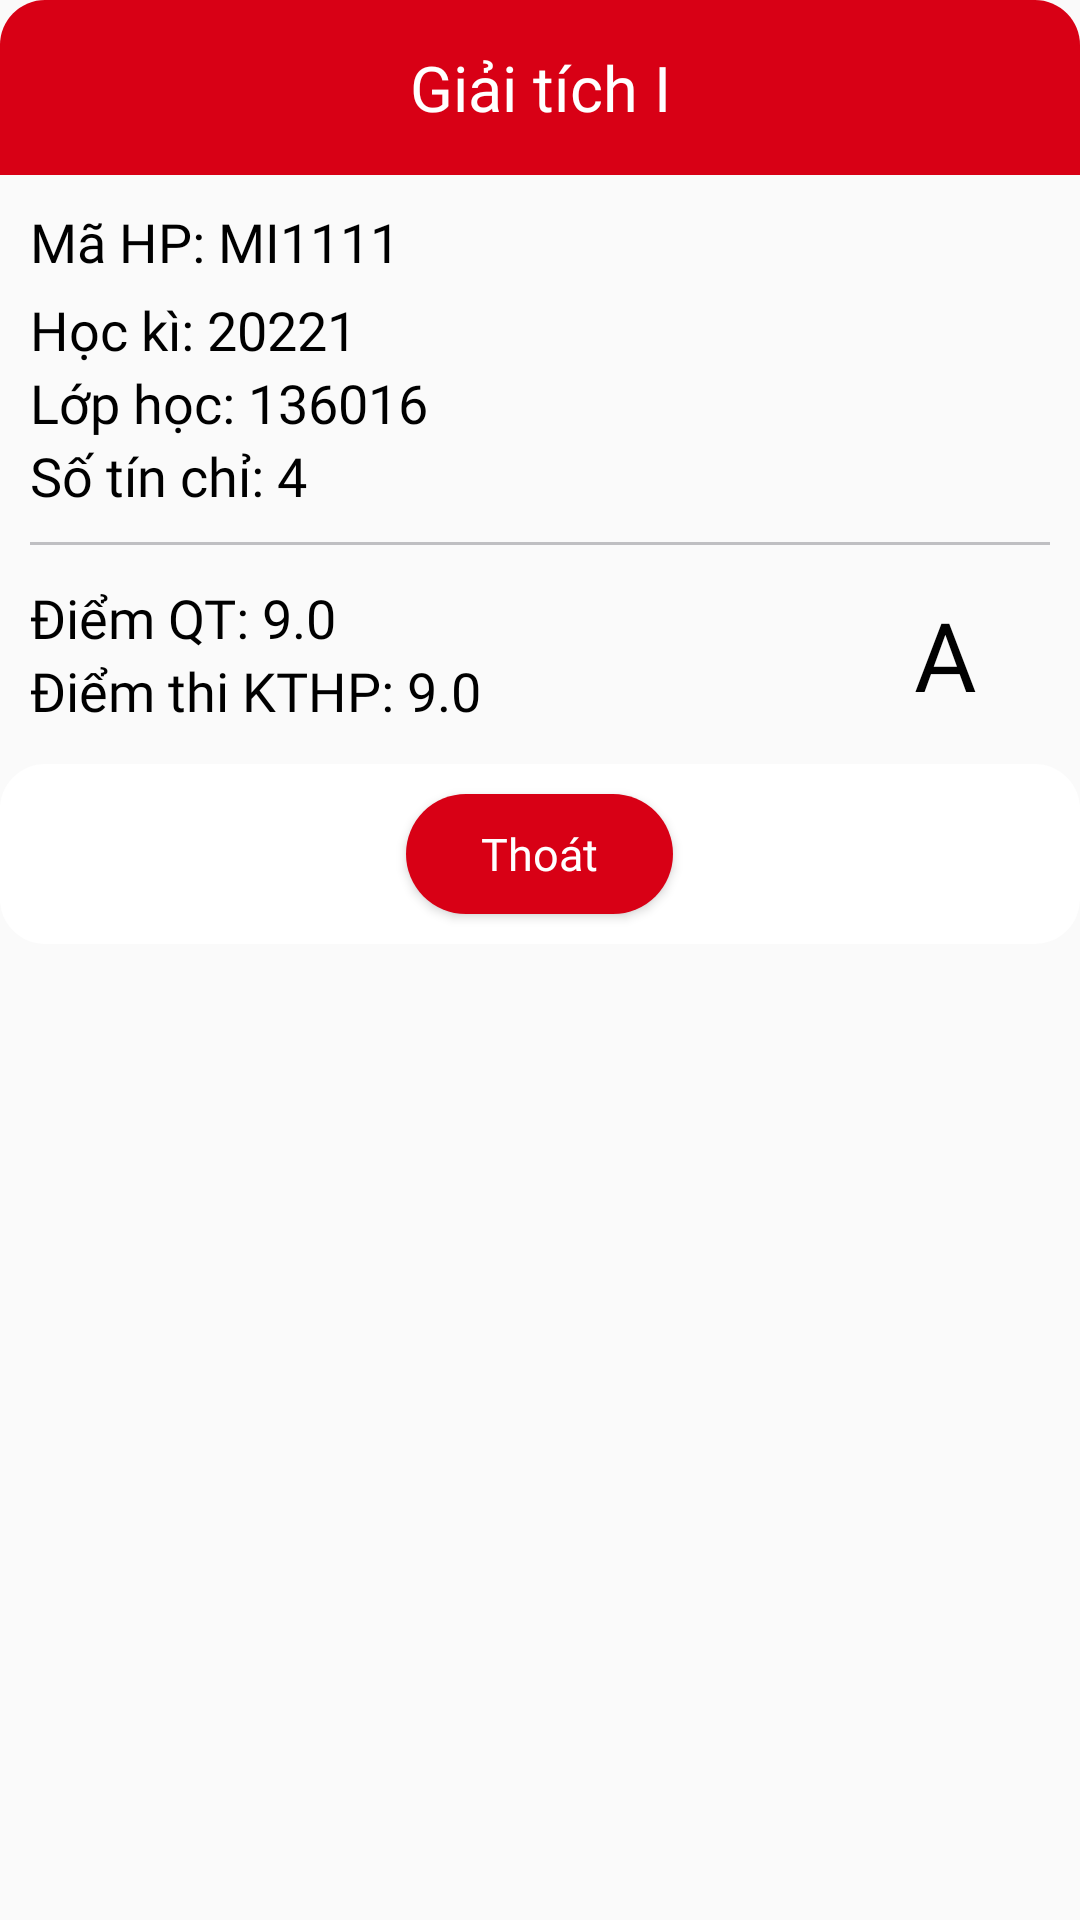

Write the Android layout XML for this screen, with the resource values it uses.
<!-- AndroidManifest.xml: application theme AppTheme1 -->
<!-- res/layout/course_score_dialog.xml -->
<?xml version="1.0" encoding="utf-8"?>
<LinearLayout xmlns:android="http://schemas.android.com/apk/res/android"
    android:orientation="vertical"
    android:layout_height="wrap_content"
    android:layout_width="300dp"
    android:layout_gravity="center"
    android:id="@+id/linear_dialog"
    android:layout_marginRight="10dp"
    android:layout_marginLeft="10dp">

    <TextView
        android:layout_width="match_parent"
        android:layout_height="wrap_content"
        android:background="@drawable/title_dialog"
        android:id="@+id/title_txt"
        android:padding="15dp"
        android:text="Giải tích I"
        android:textAlignment="center"
        android:textColor="@color/white"
        android:textSize="21sp"
        android:fontFamily="@font/sfpro_bold" />

    <LinearLayout
        android:layout_width="match_parent"
        android:layout_height="wrap_content"
        android:orientation="vertical"
        android:padding="10dp">

        <TextView
            android:id="@+id/mahocphan"
            android:layout_width="wrap_content"
            android:layout_height="wrap_content"
            android:paddingLeft="0dp"
            android:paddingBottom="5dp"
            android:text="Mã HP: MI1111"
            android:textColor="@color/black"
            android:textSize="18sp"
            android:fontFamily="@font/sfpro_regular"/>
        <TextView
            android:id="@+id/hocki"
            android:layout_width="wrap_content"
            android:layout_height="wrap_content"
            android:paddingRight="5dp"
            android:paddingLeft="0dp"
            android:text="Học kì: 20221"
            android:textColor="@color/black"
            android:textSize="18sp"
            android:fontFamily="@font/sfpro_regular"/>

        <TextView
            android:id="@+id/lophoc"
            android:layout_width="wrap_content"
            android:layout_height="wrap_content"
            android:paddingLeft="0dp"
            android:paddingRight="5dp"
            android:text="Lớp học: 136016"
            android:textColor="@color/black"
            android:textSize="18sp"
            android:fontFamily="@font/sfpro_regular"/>

        <TextView
            android:id="@+id/sotinchi"
            android:layout_width="wrap_content"
            android:layout_height="wrap_content"
            android:paddingRight="5dp"
            android:paddingLeft="0dp"
            android:text="Số tín chỉ: 4"
            android:textColor="@color/black"
            android:textSize="18sp"
            android:fontFamily="@font/sfpro_regular"/>
    </LinearLayout>
    <TextView
        android:layout_width="match_parent"
        android:layout_height="1dp"
        android:background="#BFBFC2"
        android:layout_marginLeft="10dp"
        android:layout_marginRight="10dp"/>
    <LinearLayout
        android:layout_width="match_parent"
        android:layout_height="wrap_content"
        android:orientation="horizontal"
        android:padding="10dp"
        android:gravity="center_vertical">
        <LinearLayout
            android:layout_width="wrap_content"
            android:layout_height="wrap_content"
            android:orientation="vertical"
            android:layout_weight="1">
            <TextView
                android:id="@+id/diemquatrinh"
                android:layout_width="wrap_content"
                android:layout_height="wrap_content"
                android:paddingRight="5dp"
                android:paddingLeft="0dp"
                android:text="Điểm QT: 9.0"
                android:textColor="@color/black"
                android:textSize="18sp"
                android:fontFamily="@font/sfpro_regular"/>
            <TextView
                android:id="@+id/diemthi"
                android:layout_width="wrap_content"
                android:layout_height="wrap_content"
                android:paddingRight="5dp"
                android:paddingLeft="0dp"
                android:text="Điểm thi KTHP: 9.0"
                android:textColor="@color/black"
                android:textSize="18sp"
                android:fontFamily="@font/sfpro_regular"/>
        </LinearLayout>
        <TextView
            android:id="@+id/diemchu"
            android:textAlignment="center"
            android:layout_width="65dp"
            android:layout_height="wrap_content"
            android:paddingTop="5dp"
            android:paddingBottom="5dp"
            android:paddingRight="5dp"
            android:paddingLeft="0dp"
            android:text="A"
            android:textColor="@color/black"
            android:fontFamily="@font/linh_avantgarde_bold"
            android:textSize="32sp"/>
    </LinearLayout>
    <LinearLayout
        android:layout_width="match_parent"
        android:layout_height="wrap_content"
        android:background="@drawable/linearlayout_background"
        android:gravity="center_horizontal">
        <Button
            android:id="@+id/thoatDialog"
            android:layout_width="wrap_content"
            android:layout_height="40dp"
            android:paddingLeft="25dp"
            android:paddingRight="25dp"
            android:layout_margin="10dp"
            android:background="@drawable/log_out_button"
            android:clickable="true"
            android:focusable="true"
            android:foreground="?attr/selectableItemBackground"
            android:text="Thoát"
            android:textColor="@color/white"
            android:textSize="15dp"
            android:fontFamily="@font/sfpro_bold"
            android:textAllCaps="false"/>
    </LinearLayout>
</LinearLayout>
<!-- resources referenced by this layout -->
<resources>
  <color name="black">#FF000000</color>
  <color name="white">#FFFFFFFF</color>
  <!-- drawable linearlayout_background (drawable) -->
  <?xml version="1.0" encoding="utf-8"?>
  <selector xmlns:android="http://schemas.android.com/apk/res/android">
      <item>
          <shape android:color="#ffffff">
              <solid android:color="@color/white"/>
              <corners android:radius="15dp"/>
          </shape>
      </item>
  </selector>
  <!-- drawable log_out_button (drawable) -->
  <?xml version="1.0" encoding="utf-8"?>
  <selector xmlns:android="http://schemas.android.com/apk/res/android">
          <item>
              <shape android:drawable="@color/white">
                  <solid android:color="#D80015"/>
                  <corners android:radius="30dp"/>
              </shape>
          </item>
  </selector>
  <!-- drawable title_dialog (drawable) -->
  <?xml version="1.0" encoding="utf-8"?>
  <selector xmlns:android="http://schemas.android.com/apk/res/android">
      <item>
          <shape android:color="#ffffff">
              <solid android:color="@color/colorPrimary"/>
              <corners android:topLeftRadius="15dp" android:topRightRadius="15dp"/>
          </shape>
      </item>
  </selector>
  <style name="AppTheme1" parent="Theme.AppCompat.Light.NoActionBar">
          <item name="android:statusBarColor">@color/colorPrimary</item>
      </style>
  <color name="colorPrimary">#D80015</color>
</resources>
